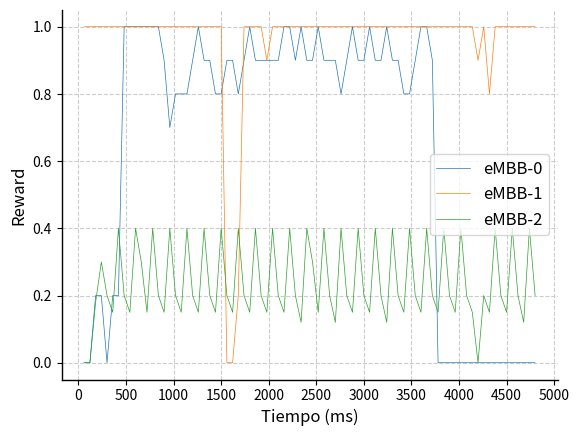

Write Python code to recreate this figure.
# open a file and read the data, only keep the rows that has 'eMBB-0' in the second column

import csv
import numpy as np
import matplotlib.pyplot as plt
import seaborn as sns
from matplotlib.ticker import MultipleLocator

string = "['Video', 1, 0.0, 1.0, 0]['URLLC', 0, 0.0, 1.0, 594]['VoLTE', 0, 0.0, 1.0, 139]['Video', 1, 0.0, 1.0, 0]['URLLC', 0.0, 0.0, 1.0, 594]['VoLTE', 0.0, 0.0, 0.4, 181]['Video', 1, 0.0, 1.0, 0]['URLLC', 0.2, 0.2, 1.0, 555]['VoLTE', 0.18, 0.3, 0.6, 1]['Video', 1, 0.0, 1.0, 0]['URLLC', 0.2, 0.2, 1.0, 600]['VoLTE', 0.3, 1.0, 0.3, 3]['Video', 1, 0.0, 1.0, 0]['URLLC', 0.0, 0.0, 1.0, 593]['VoLTE', 0.2, 1.0, 0.2, 91]['Video', 1, 0.0, 1.0, 0]['URLLC', 0.2, 0.2, 1.0, 524]['VoLTE', 0.15, 0.3, 0.5, 2]['Video', 1, 0.0, 1.0, 0]['URLLC', 0.2, 0.2, 1.0, 572]['VoLTE', 0.4, 1.0, 0.4, 4]['Video', 1, 0.0, 1.0, 0]['URLLC', 1.0, 1.0, 1.0, 538]['VoLTE', 0.2, 1.0, 0.2, 92]['Video', 1, 0.0, 1.0, 0]['URLLC', 1.0, 1.0, 1.0, 503]['VoLTE', 0.15, 0.3, 0.5, 2]['Video', 1, 0.0, 1.0, 0]['URLLC', 1.0, 1.0, 1.0, 498]['VoLTE', 0.4, 1.0, 0.4, 3]['Video', 1, 0.0, 1.0, 0]['URLLC', 1.0, 1.0, 1.0, 491]['VoLTE', 0.3, 1.0, 0.3, 85]['Video', 1, 0.0, 1.0, 0]['URLLC', 1.0, 1.0, 1.0, 488]['VoLTE', 0.15, 0.3, 0.5, 4]['Video', 1, 0.0, 1.0, 0]['URLLC', 1.0, 1.0, 1.0, 298]['VoLTE', 0.4, 1.0, 0.4, 4]['Video', 1, 0.0, 1.0, 0]['URLLC', 1.0, 1.0, 1.0, 132]['VoLTE', 0.2, 1.0, 0.2, 99]['Video', 1, 0.0, 1.0, 0]['URLLC', 0.9, 1.0, 0.9, 10]['VoLTE', 0.15, 0.3, 0.5, 4]['Video', 1, 0.0, 1.0, 0]['URLLC', 0.7, 1.0, 0.7, 15]['VoLTE', 0.4, 1.0, 0.4, 7]['Video', 1, 0.0, 1.0, 0]['URLLC', 0.8, 1.0, 0.8, 12]['VoLTE', 0.2, 1.0, 0.2, 95]['Video', 1, 0.0, 1.0, 0]['URLLC', 0.8, 1.0, 0.8, 19]['VoLTE', 0.15, 0.3, 0.5, 2]['Video', 1, 0.0, 1.0, 0]['URLLC', 0.8, 1.0, 0.8, 13]['VoLTE', 0.4, 1.0, 0.4, 2]['Video', 1, 0.0, 1.0, 0]['URLLC', 0.9, 1.0, 0.9, 48]['VoLTE', 0.2, 1.0, 0.2, 93]['Video', 1, 0.0, 1.0, 0]['URLLC', 1.0, 1.0, 1.0, 88]['VoLTE', 0.15, 0.3, 0.5, 1]['Video', 1, 0.0, 1.0, 0]['URLLC', 0.9, 1.0, 0.9, 11]['VoLTE', 0.4, 1.0, 0.4, 1]['Video', 1, 0.0, 1.0, 0]['URLLC', 0.9, 1.0, 0.9, 52]['VoLTE', 0.2, 1.0, 0.2, 95]['Video', 1, 0.0, 1.0, 0]['URLLC', 0.8, 1.0, 0.8, 14]['VoLTE', 0.15, 0.3, 0.5, 3]['Video', 1, 0.0, 1.0, 0]['URLLC', 0.8, 1.0, 0.8, 11]['VoLTE', 0.4, 1.0, 0.4, 5]['Video', 0, 0.0, 1.0, 236]['URLLC', 0.9, 1.0, 0.9, 66]['VoLTE', 0.2, 1.0, 0.2, 79]['Video', 0.0, 0.0, 1.0, 400]['URLLC', 0.9, 1.0, 0.9, 14]['VoLTE', 0.15, 0.3, 0.5, 1]['Video', 0.2, 0.2, 1.0, 395]['URLLC', 0.8, 1.0, 0.8, 13]['VoLTE', 0.4, 1.0, 0.4, 3]['Video', 1.0, 1.0, 1.0, 368]['URLLC', 0.9, 1.0, 0.9, 44]['VoLTE', 0.2, 1.0, 0.2, 90]['Video', 1.0, 1.0, 1.0, 230]['URLLC', 1.0, 1.0, 1.0, 96]['VoLTE', 0.15, 0.3, 0.5, 2]['Video', 1.0, 1.0, 1.0, 192]['URLLC', 0.9, 1.0, 0.9, 12]['VoLTE', 0.4, 1.0, 0.4, 2]['Video', 1.0, 1.0, 1.0, 8]['URLLC', 0.9, 1.0, 0.9, 64]['VoLTE', 0.2, 1.0, 0.2, 92]['Video', 0.9, 1.0, 0.9, 10]['URLLC', 0.9, 1.0, 0.9, 13]['VoLTE', 0.15, 0.3, 0.5, 1]['Video', 1.0, 1.0, 1.0, 6]['URLLC', 0.9, 1.0, 0.9, 18]['VoLTE', 0.4, 1.0, 0.4, 2]['Video', 1.0, 1.0, 1.0, 17]['URLLC', 0.9, 1.0, 0.9, 31]['VoLTE', 0.2, 1.0, 0.2, 87]['Video', 1.0, 1.0, 1.0, 10]['URLLC', 1.0, 1.0, 1.0, 86]['VoLTE', 0.15, 0.3, 0.5, 4]['Video', 1.0, 1.0, 1.0, 96]['URLLC', 1.0, 1.0, 1.0, 16]['VoLTE', 0.4, 1.0, 0.4, 4]['Video', 1.0, 1.0, 1.0, 65]['URLLC', 0.9, 1.0, 0.9, 47]['VoLTE', 0.2, 1.0, 0.2, 89]['Video', 1.0, 1.0, 1.0, 78]['URLLC', 1.0, 1.0, 1.0, 59]['VoLTE', 0.12, 0.3, 0.4, 4]['Video', 1.0, 1.0, 1.0, 44]['URLLC', 0.9, 1.0, 0.9, 11]['VoLTE', 0.4, 1.0, 0.4, 5]['Video', 1.0, 1.0, 1.0, 8]['URLLC', 0.9, 1.0, 0.9, 40]['VoLTE', 0.3, 1.0, 0.3, 90]['Video', 1.0, 1.0, 1.0, 65]['URLLC', 1.0, 1.0, 1.0, 59]['VoLTE', 0.15, 0.3, 0.5, 4]['Video', 1.0, 1.0, 1.0, 28]['URLLC', 0.9, 1.0, 0.9, 15]['VoLTE', 0.4, 1.0, 0.4, 2]['Video', 1.0, 1.0, 1.0, 4]['URLLC', 0.9, 1.0, 0.9, 52]['VoLTE', 0.2, 1.0, 0.2, 81]['Video', 1.0, 1.0, 1.0, 19]['URLLC', 0.9, 1.0, 0.9, 16]['VoLTE', 0.12, 0.3, 0.4, 3]['Video', 1.0, 1.0, 1.0, 28]['URLLC', 0.8, 1.0, 0.8, 15]['VoLTE', 0.4, 1.0, 0.4, 5]['Video', 1.0, 1.0, 1.0, 93]['URLLC', 0.9, 1.0, 0.9, 45]['VoLTE', 0.2, 1.0, 0.2, 92]['Video', 1.0, 1.0, 1.0, 56]['URLLC', 1.0, 1.0, 1.0, 74]['VoLTE', 0.15, 0.3, 0.5, 2]['Video', 1.0, 1.0, 1.0, 76]['URLLC', 0.9, 1.0, 0.9, 15]['VoLTE', 0.4, 1.0, 0.4, 3]['Video', 1.0, 1.0, 1.0, 26]['URLLC', 0.9, 1.0, 0.9, 48]['VoLTE', 0.2, 1.0, 0.2, 83]['Video', 1.0, 1.0, 1.0, 84]['URLLC', 1.0, 1.0, 1.0, 75]['VoLTE', 0.15, 0.3, 0.5, 1]['Video', 1.0, 1.0, 1.0, 71]['URLLC', 0.9, 1.0, 0.9, 15]['VoLTE', 0.4, 1.0, 0.4, 3]['Video', 1.0, 1.0, 1.0, 38]['URLLC', 0.9, 1.0, 0.9, 33]['VoLTE', 0.2, 1.0, 0.2, 73]['Video', 1.0, 1.0, 1.0, 87]['URLLC', 1.0, 1.0, 1.0, 71]['VoLTE', 0.12, 0.3, 0.4, 5]['Video', 1.0, 1.0, 1.0, 76]['URLLC', 0.9, 1.0, 0.9, 14]['VoLTE', 0.4, 1.0, 0.4, 5]['Video', 1.0, 1.0, 1.0, 4]['URLLC', 0.9, 1.0, 0.9, 54]['VoLTE', 0.2, 1.0, 0.2, 104]['Video', 1.0, 1.0, 1.0, 5]['URLLC', 0.8, 1.0, 0.8, 13]['VoLTE', 0.15, 0.3, 0.5, 2]['Video', 1.0, 1.0, 1.0, 26]['URLLC', 0.8, 1.0, 0.8, 16]['VoLTE', 0.4, 1.0, 0.4, 4]['Video', 1.0, 1.0, 1.0, 100]['URLLC', 0.9, 1.0, 0.9, 36]['VoLTE', 0.2, 1.0, 0.2, 94]['Video', 1.0, 1.0, 1.0, 115]['URLLC', 1.0, 1.0, 1.0, 54]['VoLTE', 0.15, 0.3, 0.5, 6]['Video', 1.0, 1.0, 1.0, 51]['URLLC', 1.0, 1.0, 1.0, 18]['VoLTE', 0.4, 1.0, 0.4, 4]['Video', 1.0, 1.0, 1.0, 22]['URLLC', 0.9, 1.0, 0.9, 34]['VoLTE', 0.2, 1.0, 0.2, 86]['Video', 1.0, 1.0, 1.0, 5]['URLLC', 0, 1.0, 0.8, 0]['VoLTE', 0.15, 0.3, 0.5, 4]['Video', 1.0, 1.0, 1.0, 4]['URLLC', 0, 0.2, 1.0, 0]['VoLTE', 0.4, 1.0, 0.4, 3]['Video', 1.0, 1.0, 1.0, 42]['URLLC', 0, 0.0, 1.0, 0]['VoLTE', 0.2, 1.0, 0.2, 75]['Video', 1.0, 1.0, 1.0, 75]['URLLC', 0, 0.0, 1.0, 0]['VoLTE', 0.15, 0.3, 0.5, 4]['Video', 1.0, 1.0, 1.0, 57]['URLLC', 0, 0.0, 1.0, 0]['VoLTE', 0.4, 1.0, 0.4, 4]['Video', 1.0, 1.0, 1.0, 28]['URLLC', 0, 0.0, 1.0, 0]['VoLTE', 0.2, 1.0, 0.2, 73]['Video', 1.0, 1.0, 1.0, 72]['URLLC', 0, 0.0, 1.0, 0]['VoLTE', 0.15, 0.3, 0.5, 3]['Video', 0.9, 1.0, 0.9, 6]['URLLC', 0, 0.0, 1.0, 0]['VoLTE', 0, 1.0, 0.4, 0]['Video', 1.0, 1.0, 1.0, 5]['URLLC', 0, 0.0, 1.0, 0]['VoLTE', 0.2, 1.0, 0.2, 99]['Video', 0.8, 1.0, 0.8, 12]['URLLC', 0, 0.0, 1.0, 0]['VoLTE', 0.15, 0.3, 0.5, 1]['Video', 1.0, 1.0, 1.0, 4]['URLLC', 0, 0.0, 1.0, 0]['VoLTE', 0.4, 1.0, 0.4, 2]['Video', 1.0, 1.0, 1.0, 44]['URLLC', 0, 0.0, 1.0, 0]['VoLTE', 0.2, 1.0, 0.2, 77]['Video', 1.0, 1.0, 1.0, 79]['URLLC', 0, 0.0, 1.0, 0]['VoLTE', 0.15, 0.3, 0.5, 1]['Video', 1.0, 1.0, 1.0, 32]['URLLC', 0, 0.0, 1.0, 0]['VoLTE', 0.4, 1.0, 0.4, 2]['Video', 1.0, 1.0, 1.0, 113]['URLLC', 0, 0.0, 1.0, 0]['VoLTE', 0.2, 1.0, 0.2, 74]['Video', 1.0, 1.0, 1.0, 80]['URLLC', 0, 0.0, 1.0, 0]['VoLTE', 0.12, 0.3, 0.4, 4]['Video', 1.0, 1.0, 1.0, 62]['URLLC', 0, 0.0, 1.0, 0]['VoLTE', 0.4, 1.0, 0.4, 5]['Video', 1.0, 1.0, 1.0, 4]['URLLC', 0, 0.0, 1.0, 0]['VoLTE', 0.2, 1.0, 0.2, 92]['Video', 1.0, 1.0, 1.0, 4]['URLLC', 0, 0.0, 1.0, 0]['VoLTE', 0.15, 0.3, 0.5, 2]['Video', 1.0, 1.0, 1.0, 4]['URLLC', 0, 0.0, 1.0, 0]['VoLTE', 0.4, 1.0, 0.4, 3]['Video', 1.0, 1.0, 1.0, 4]['URLLC', 0, 0.0, 1.0, 0]['VoLTE', 0.2, 1.0, 0.2, 99]['Video', 1.0, 1.0, 1.0, 1]['URLLC', 0, 0.0, 1.0, 0]['VoLTE', 0, 0.3, 0.7, 0]['Video', 0, 0.2, 1.0, 0]['URLLC', 1, 0.0, 1.0, 0]['VoLTE', 0, 0.7, 1.0, 0]['Video', 0, 0.2, 1.0, 0]['URLLC', 1, 0.0, 1.0, 0]['VoLTE', 0, 0.0, 1.0, 0]['Video', 0, 0.0, 1.0, 0]['URLLC', 1, 0.0, 1.0, 0]['VoLTE', 0, 0.0, 1.0, 0]['Video', 0, 0.0, 1.0, 0]['URLLC', 1, 0.0, 1.0, 0]['VoLTE', 1, 0.0, 1.0, 0]['Video', 0, 0.0, 1.0, 0]['URLLC', 1, 0.0, 1.0, 0]['VoLTE', 1, 0.0, 1.0, 0]['Video', 0, 0.0, 1.0, 0]['URLLC', 1, 0.0, 1.0, 0]['VoLTE', 1, 0.0, 1.0, 0]['Video', 0, 0.0, 1.0, 0]['URLLC', 1, 0.0, 1.0, 0]['VoLTE', 1, 0.0, 1.0, 0]['Video', 0, 0.0, 1.0, 0]['URLLC', 1, 0.0, 1.0, 0]['VoLTE', 1, 0.0, 1.0, 0]['Video', 1, 0.0, 1.0, 0]['URLLC', 1, 0.0, 1.0, 0]['VoLTE', 1, 0.0, 1.0, 0]['Video', 1, 0.0, 1.0, 0]['URLLC', 1, 0.0, 1.0, 0]['VoLTE', 1, 0.0, 1.0, 0]['Video', 1, 0.0, 1.0, 0]['URLLC', 1, 0.0, 1.0, 0]['VoLTE', 1, 0.0, 1.0, 0]['Video', 1, 0.0, 1.0, 0]['URLLC', 1, 0.0, 1.0, 0]['VoLTE', 1, 0.0, 1.0, 0]['Video', 1, 0.0, 1.0, 0]['URLLC', 1, 0.0, 1.0, 0]['VoLTE', 1, 0.0, 1.0, 0]['Video', 1, 0.0, 1.0, 0]['URLLC', 1, 0.0, 1.0, 0]['VoLTE', 1, 0.0, 1.0, 0]['Video', 1, 0.0, 1.0, 0]['URLLC', 1, 0.0, 1.0, 0]['VoLTE', 1, 0.0, 1.0, 0]"


sublists = eval("[" + string.replace("][", "], [") + "]")


rewardvideo = []
rewardurllc = []
rewardtel = []

for row in sublists:
    if row[0] == 'Video':
        rewardvideo.append(row[1])
    elif row[0] == 'URLLC':
        rewardurllc.append(row[1])
    elif row[0] == 'VoLTE':
        rewardtel.append(row[1])
print('len2, ', len(rewardtel))

x=[]
for i in range(60, 6000, 60):
     x.append(i)

rewardvideo = rewardvideo[:80]
rewardurllc = rewardurllc[:80]
rewardtel = rewardtel[:80]
x = x[:80]


# plots y_pcktstel, y_pcktsvolte, y_pcktsvideo vs x, put labels, legend, etc and make it look nice and smooth the graph
lineWidth = 0.5


plt.plot(x, rewardurllc, label = "eMBB-0", linewidth=lineWidth)
plt.plot(x, rewardvideo, label = "eMBB-1", linewidth=lineWidth)
plt.plot(x, rewardtel, label = "eMBB-2", linewidth=lineWidth)
plt.xlabel('Tiempo (ms)')
plt.ylabel('Reward')

ax = plt.gca()

plt.autoscale()
ax.xaxis.set_major_locator(MultipleLocator(500))

lettersize = 12

plt.legend( prop={"size": lettersize}, fancybox=True)

sns.despine()
#plt.legend(loc='center right')
ax.spines['bottom'].set_linewidth(1)
ax.spines['left'].set_linewidth(1)
ax.grid(which="major", color="#CCCCCC", linestyle="--")

# increase axis label font size
ax.xaxis.label.set_size(lettersize)
ax.yaxis.label.set_size(lettersize)

# increase tick label font size
ax.tick_params(axis='both', which='major', labelsize=10)


plt.savefig(
        'reward' + ".svg"
    )

plt.savefig(
        'reward' + ".pdf"
    )
plt.show()







































